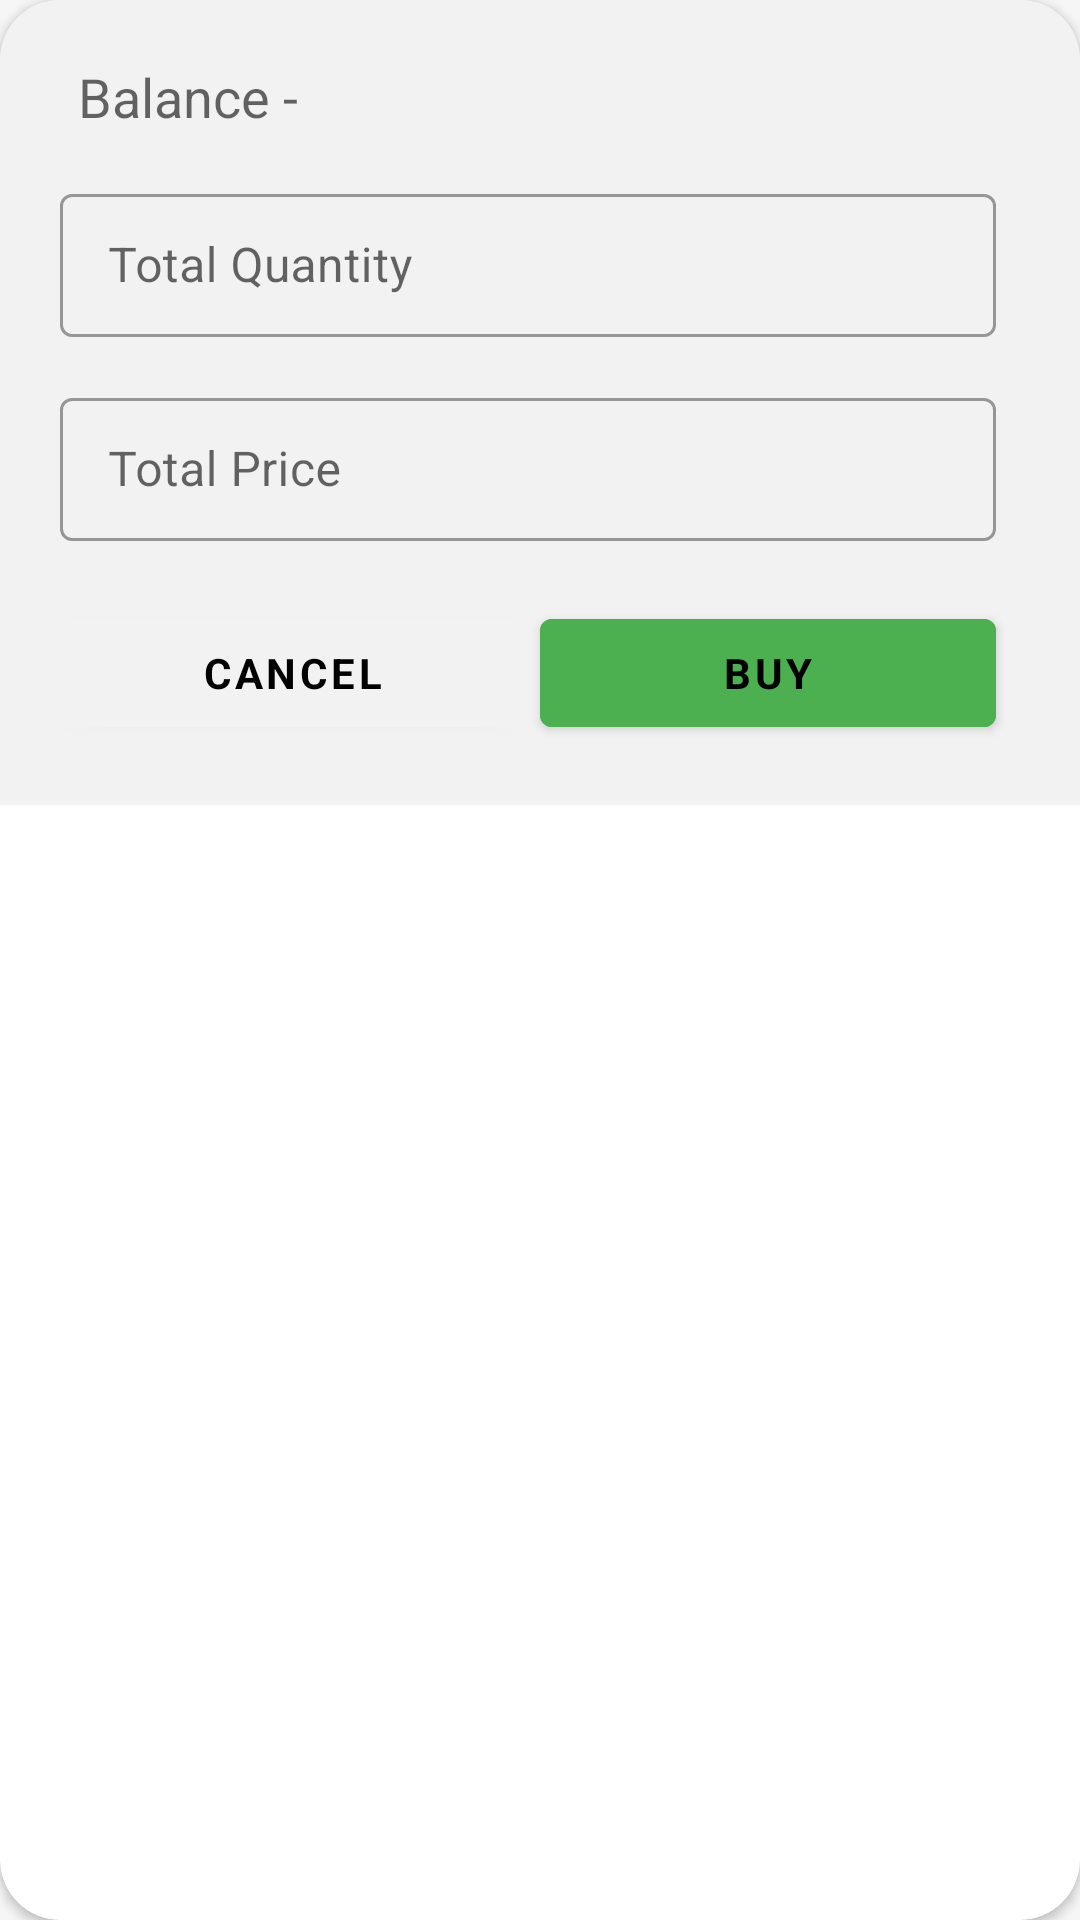

The Android layout XML behind this screen, and the referenced resources:
<!-- AndroidManifest.xml: application theme Theme.CryptoZee -->
<!-- res/layout/buy_box_layout.xml -->
<?xml version="1.0" encoding="utf-8"?>
<androidx.cardview.widget.CardView xmlns:android="http://schemas.android.com/apk/res/android"
    xmlns:app="http://schemas.android.com/apk/res-auto"
    android:layout_width="match_parent"
    android:layout_height="wrap_content"
    android:layout_gravity="center"
    app:cardCornerRadius="20dp">

        <LinearLayout
            android:orientation="vertical"
            android:layout_width="match_parent"
            android:layout_height="wrap_content"
            android:background="@color/MyCustomLightBg"
            android:padding="20dp">

            <androidx.appcompat.widget.AppCompatTextView
                android:layout_marginLeft="6dp"
                android:id="@+id/currentBalance"
                android:layout_width="match_parent"
                android:layout_height="wrap_content"
                android:text="@string/balance"
                android:textAppearance="@style/TextAppearance.AppCompat.Medium" />

            <com.google.android.material.textfield.TextInputLayout
                style="@style/Widget.MaterialComponents.TextInputLayout.OutlinedBox.Dense"
                android:layout_width="match_parent"
                android:layout_height="wrap_content"
                android:layout_marginTop="15dp"
                android:layout_marginEnd="8dp"
                android:hint="Total Quantity">

                <com.google.android.material.textfield.TextInputEditText
                    android:id="@+id/QuantityText"
                    android:layout_width="match_parent"
                    android:layout_height="wrap_content"
                    android:inputType="numberDecimal"/>
            </com.google.android.material.textfield.TextInputLayout>

            <com.google.android.material.textfield.TextInputLayout
                style="@style/Widget.MaterialComponents.TextInputLayout.OutlinedBox.Dense"
                android:layout_width="match_parent"
                android:layout_height="wrap_content"
                android:layout_marginTop="15dp"
                android:layout_marginEnd="8dp"
                app:prefixText="$"
                android:hint="Total Price">

                <com.google.android.material.textfield.TextInputEditText
                    android:layout_width="match_parent"
                    android:layout_height="wrap_content"
                    android:id="@+id/PriceText"
                    android:inputType="numberDecimal"
                    />
            </com.google.android.material.textfield.TextInputLayout>
            <LinearLayout
                android:layout_marginTop="20dp"
                android:layout_width="match_parent"
                android:layout_height="wrap_content"
                android:orientation="horizontal"
                app:layout_constraintBottom_toBottomOf="parent"
                app:layout_constraintLeft_toLeftOf="parent">

                <com.google.android.material.button.MaterialButton
                    android:id="@+id/cancel_button"
                    android:layout_marginEnd="5dp"
                    android:layout_width="match_parent"
                    android:layout_height="wrap_content"
                    android:layout_weight="1"
                    android:backgroundTint="@color/MyCustomLightBg"
                    android:text="Cancel"
                    android:textColor="@color/TextWhite"
                    android:textStyle="bold"
                    app:layout_constraintBottom_toBottomOf="parent"
                    app:layout_constraintLeft_toLeftOf="parent" />

                <com.google.android.material.button.MaterialButton
                    android:id="@+id/buyCoin"
                    android:layout_width="match_parent"
                    android:layout_height="wrap_content"
                    android:layout_weight="1"
                    android:backgroundTint="#4CAF50"
                    android:text="BUY"
                    android:layout_marginRight="8dp"
                    android:textColor="@color/TextWhite"
                    android:textStyle="bold"
                    app:layout_constraintBottom_toBottomOf="parent"
                    app:layout_constraintLeft_toLeftOf="parent" />

            </LinearLayout>
        </LinearLayout>


</androidx.cardview.widget.CardView>
<!-- resources referenced by this layout -->
<resources>
  <color name="MyCustomLightBg" tools:ignore="MissingDefaultResource">#F2F2F2</color>
  <color name="TextWhite">#000000</color>
  <string name="balance">Balance -</string>
  <style name="Theme.CryptoZee" parent="Theme.MaterialComponents.DayNight.NoActionBar">
          
          <item name="fontFamily">@font/poppins_light</item>
          <item name="android:windowBackground">@color/Bg</item>
          <item name="colorPrimary">@color/purple_500</item>
          <item name="colorPrimaryVariant">@color/purple_700</item>
          <item name="colorOnPrimary">@color/white</item>
          
          <item name="colorSecondary">@color/teal_200</item>
          <item name="colorSecondaryVariant">@color/teal_700</item>
          <item name="colorOnSecondary">@color/black</item>
          
          <item name="android:statusBarColor" tools:targetApi="l">?attr/colorPrimary</item>
  
      </style>
  <color name="Bg">#F6F6F6</color>
  <color name="purple_500">#0A81AB </color>
  <color name="purple_700">#022E57</color>
  <color name="white">#FFFFFFFF</color>
  <color name="teal_200">#FF03DAC5</color>
  <color name="teal_700">#FF018786</color>
  <color name="black">#FF000000</color>
</resources>
